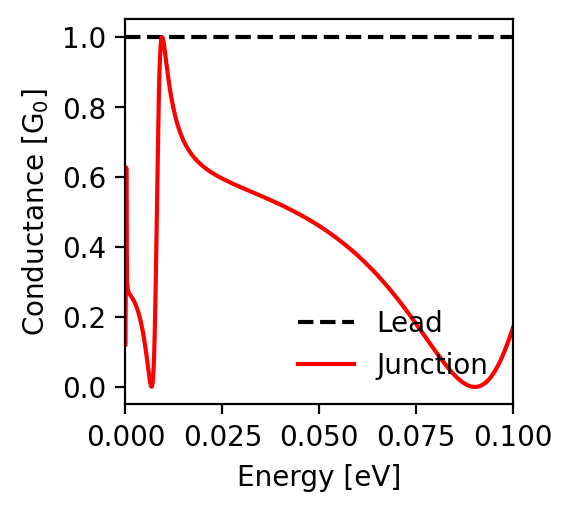

Source data for this figure (header and first rows):
energy; conductance_lead; conductance_junction
-0.1; 1.0; 0.169
-0.0998; 1.0; 0.163
-0.0996; 1.0; 0.156
-0.0994; 1.0; 0.149
-0.0992; 1.0; 0.143
-0.099; 1.0; 0.137
-0.0988; 1.0; 0.131
-0.0986; 1.0; 0.125
-0.0984; 1.0; 0.119
-0.0982; 1.0; 0.113
-0.098; 1.0; 0.107
-0.0978; 1.0; 0.102
-0.0976; 1.0; 0.096
-0.0974; 1.0; 0.091
-0.0972; 1.0; 0.086
-0.097; 1.0; 0.081
-0.0968; 1.0; 0.076
-0.0966; 1.0; 0.071
-0.0964; 1.0; 0.067
-0.0962; 1.0; 0.063
-0.096; 1.0; 0.058
-0.0958; 1.0; 0.054
-0.0956; 1.0; 0.05
-0.0954; 1.0; 0.047
-0.0952; 1.0; 0.043
-0.095; 1.0; 0.039
-0.0948; 1.0; 0.036
-0.0946; 1.0; 0.033
-0.0944; 1.0; 0.03
-0.0942; 1.0; 0.027
-0.094; 1.0; 0.024
-0.0938; 1.0; 0.022
-0.0936; 1.0; 0.019
-0.0934; 1.0; 0.017
-0.0932; 1.0; 0.015
-0.093; 1.0; 0.013
-0.0928; 1.0; 0.011
-0.0926; 1.0; 0.01
-0.0924; 1.0; 0.008
-0.0922; 1.0; 0.007
-0.092; 1.0; 0.005
-0.0918; 1.0; 0.004
-0.0916; 1.0; 0.003
-0.0914; 1.0; 0.002
-0.0912; 1.0; 0.002
-0.091; 1.0; 0.001
-0.0908; 1.0; 0.001
-0.0906; 1.0; 0.0
-0.0904; 1.0; 0.0
-0.0902; 1.0; 0.0
-0.09; 1.0; 0.0
-0.0898; 1.0; 0.0
-0.0896; 1.0; 0.0
-0.0894; 1.0; 0.001
-0.0892; 1.0; 0.001
-0.089; 1.0; 0.002
-0.0888; 1.0; 0.003
-0.0886; 1.0; 0.003
-0.0884; 1.0; 0.004
-0.0882; 1.0; 0.005
... 941 more rows
